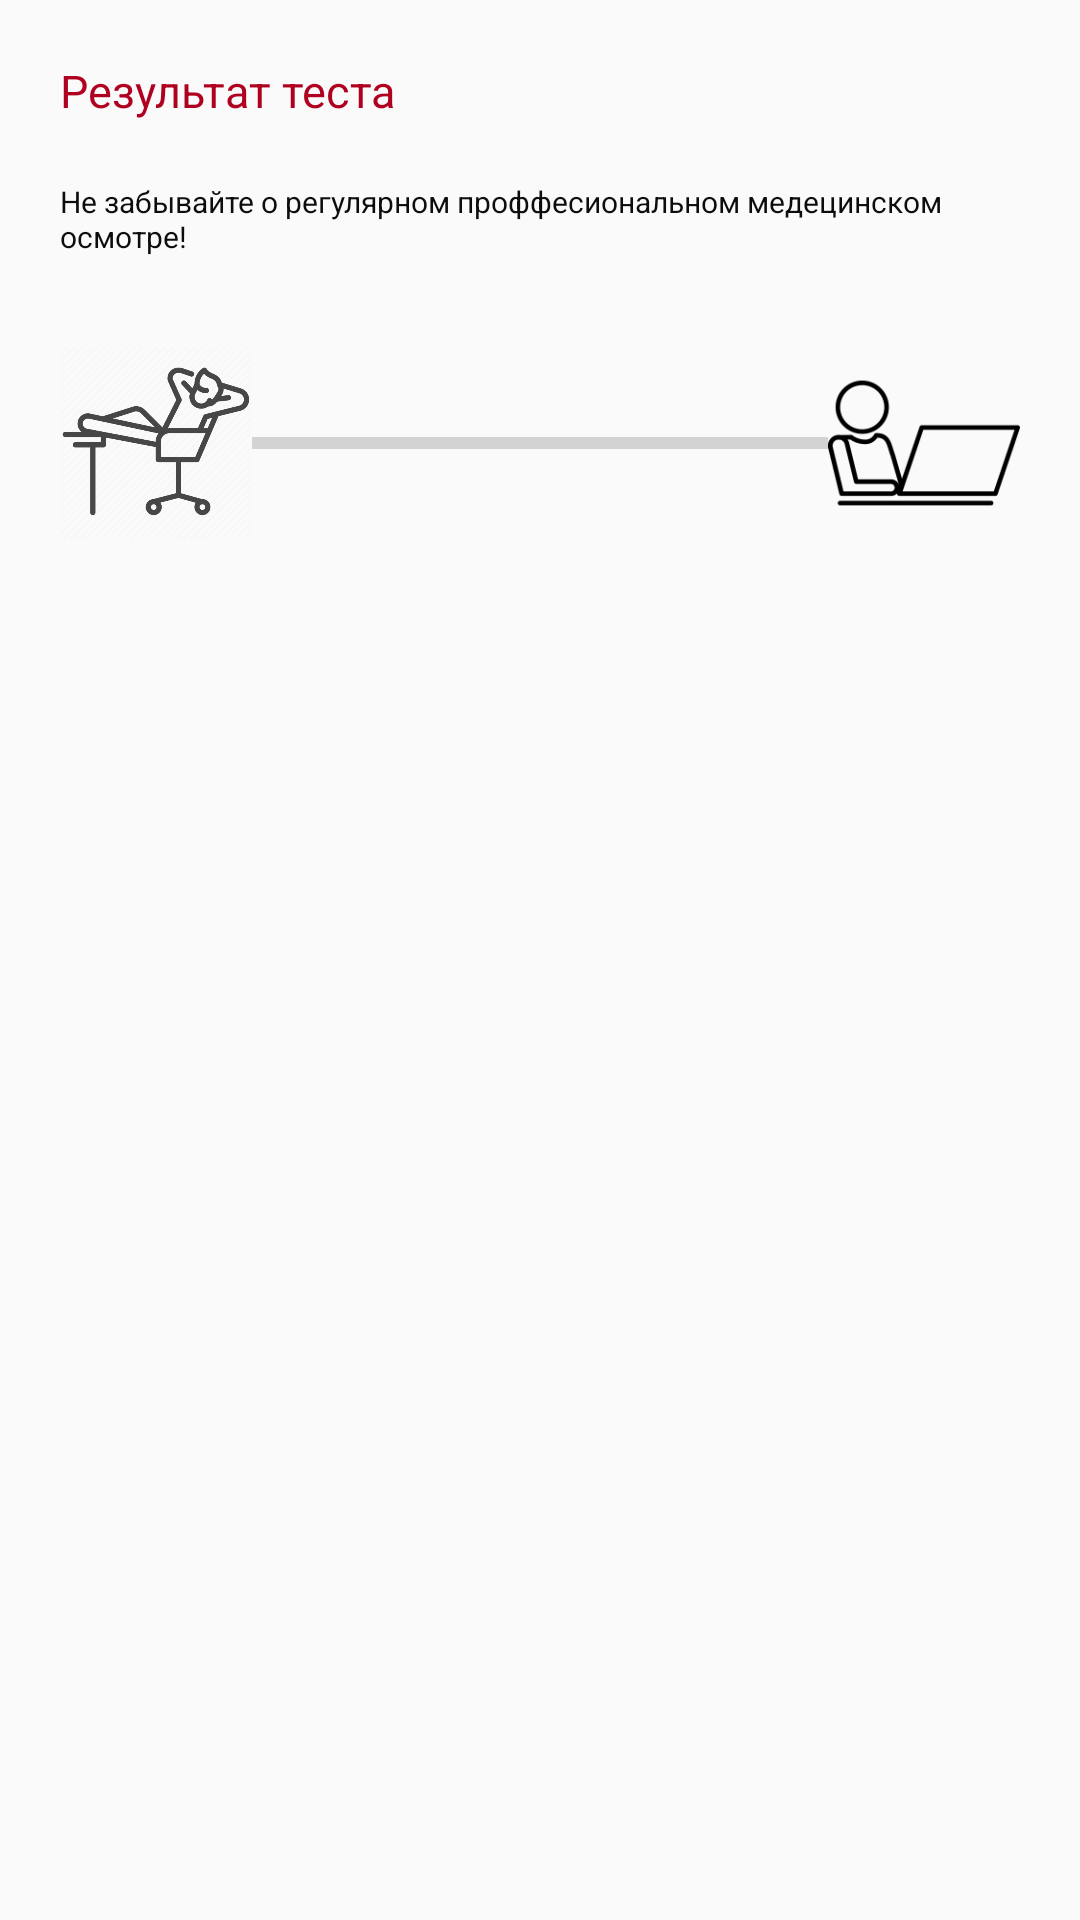

Here is an Android app screen rendered from its layout file. Give the layout XML and the strings, colors and styles it references.
<!-- AndroidManifest.xml: application theme AppTheme -->
<!-- res/layout/test_status_result.xml -->
<?xml version="1.0" encoding="utf-8"?>
<LinearLayout xmlns:android="http://schemas.android.com/apk/res/android"
    xmlns:app="http://schemas.android.com/apk/res-auto"
    xmlns:tools="http://schemas.android.com/tools"
    android:layout_width="match_parent"
    android:layout_height="match_parent"
    android:orientation="vertical"
    tools:context=".TestStatusResult"
    android:padding="20dp">

    <TextView
        android:layout_width="match_parent"
        android:layout_height="wrap_content"
        android:text="@string/testTitleResult"
        android:textColor="@color/design_default_color_error"
        android:textSize="45px"
        android:layout_marginBottom="20dp"></TextView>
    <TextView
        android:textColor="@color/colorCustomText"
        android:textSize="30px"
        android:layout_width="match_parent"
        android:layout_height="wrap_content"
        android:text="@string/testDescriptionResult"></TextView>

    <LinearLayout
        android:layout_width="match_parent"
        android:layout_height="wrap_content"
        android:layout_marginTop="30dp"
        android:layout_marginBottom="10dp"
        android:gravity="center">
        <ImageView
            android:layout_width="0dp"
            android:layout_height="wrap_content"
            android:layout_weight="2"
            android:src="@drawable/chill"
            android:scaleType="fitCenter"
            android:adjustViewBounds="true"></ImageView>
        <ProgressBar
            android:id="@+id/progressStatus"
            style="?android:attr/progressBarStyleHorizontal"
            android:layout_width="0dp"
            android:layout_weight="6"
            android:layout_height="20dp"
            android:minHeight="20dp"
            android:maxHeight="20dp"
            android:progressTint="@color/design_default_color_error"
            android:min="0"
            android:max="100"/>
        <ImageView
            android:layout_width="0dp"
            android:layout_height="wrap_content"
            android:layout_weight="2"
            android:src="@drawable/work"
            android:scaleType="fitCenter"
            android:adjustViewBounds="true"></ImageView>
    </LinearLayout>
    <TextView
        android:id="@+id/progressSting"
        android:textColor="@color/colorCustomText"
        android:textSize="30px"
        android:layout_width="match_parent"
        android:layout_height="wrap_content"
        android:gravity="center"
        android:textStyle="italic"></TextView>
</LinearLayout>
<!-- resources referenced by this layout -->
<resources>
  <color name="colorCustomText">#0D0D0D</color>
  <!-- drawable chill: png bitmap (drawable, 24066 bytes) -->
  <!-- drawable work: png bitmap (drawable, 4392 bytes) -->
  <string name="testDescriptionResult">Не забывайте о регулярном проффесиональном медецинском осмотре!</string>
  <string name="testTitleResult">Результат теста</string>
  <style name="AppTheme" parent="Theme.AppCompat.Light.DarkActionBar">
          <item name="colorPrimary">@color/colorPrimary</item>
          <item name="colorPrimaryDark">@color/colorPrimaryDark</item>
          <item name="colorAccent">@color/colorAccent</item>
      </style>
  <color name="colorPrimary">#6200EE</color>
  <color name="colorPrimaryDark">#3700B3</color>
  <color name="colorAccent">#03DAC5</color>
</resources>
